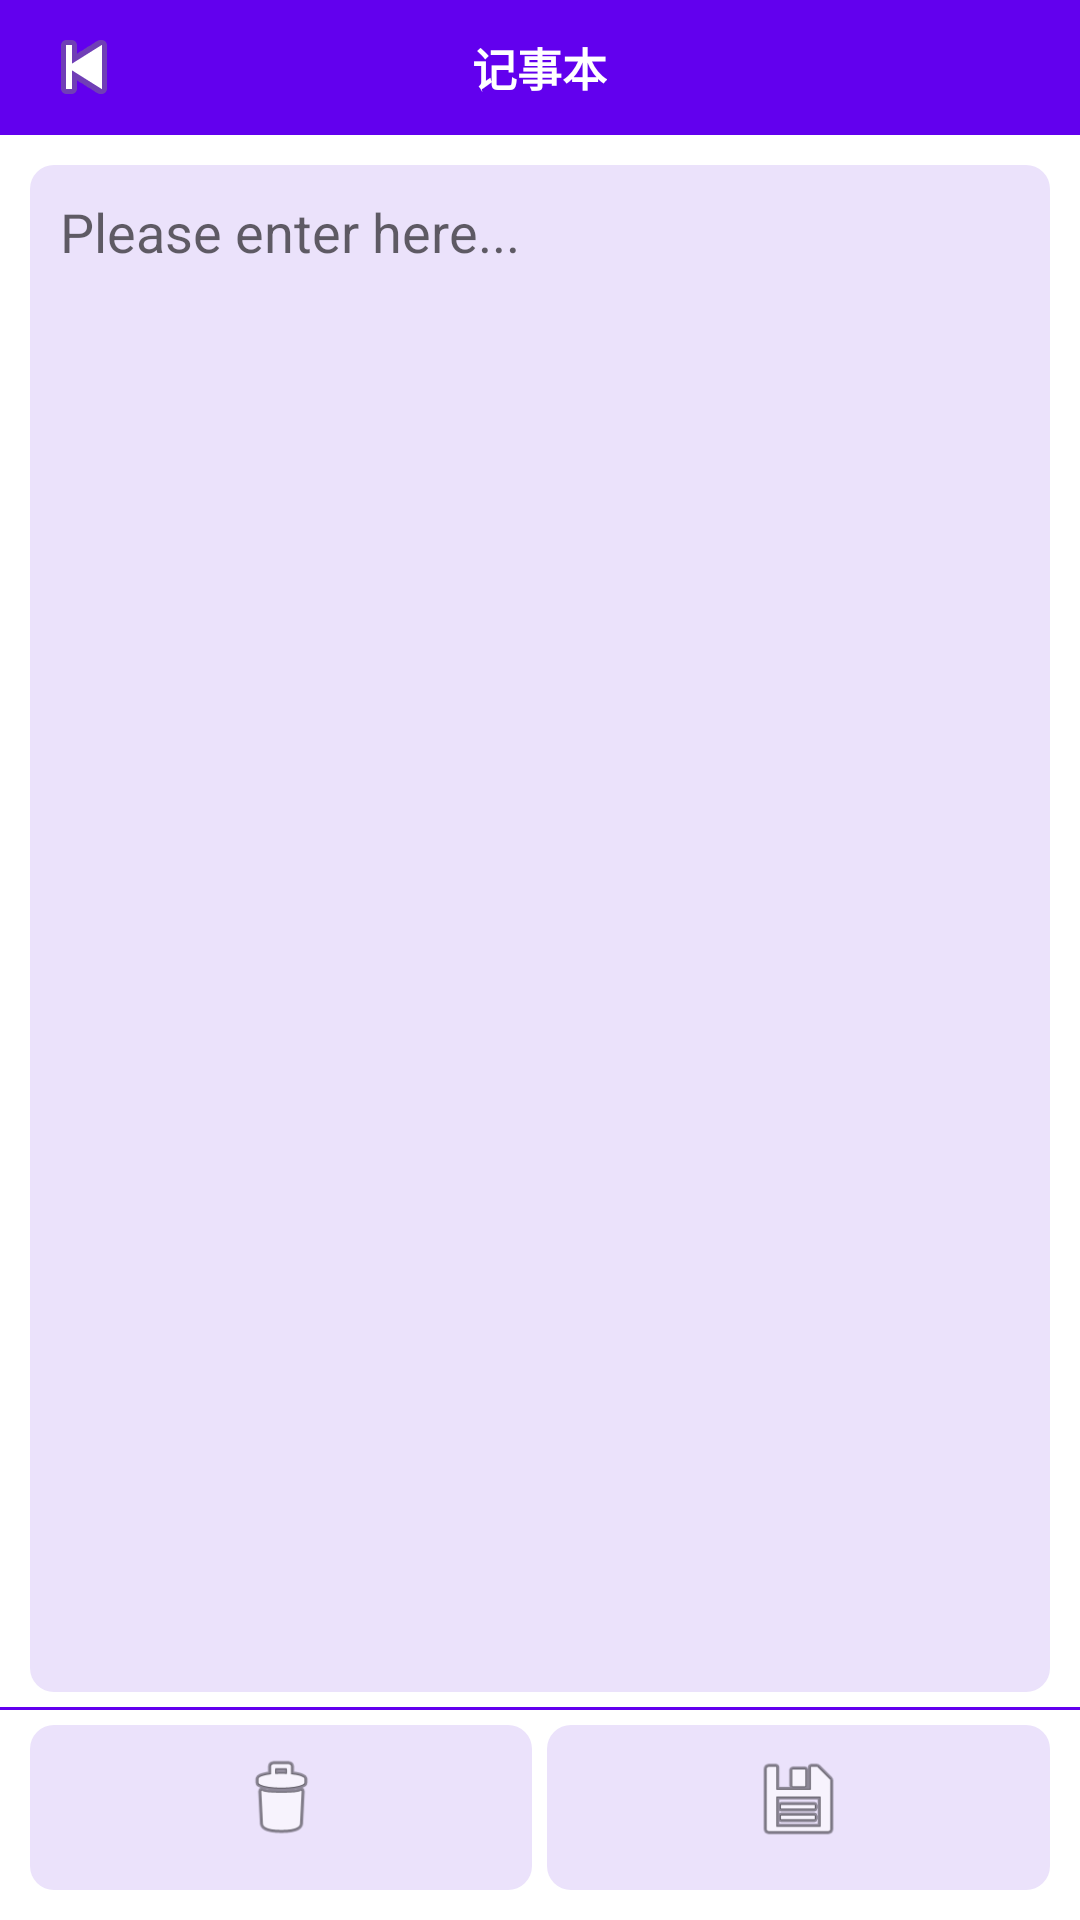

Produce the Android XML layout that renders to this screen, including the resource entries it uses.
<!-- AndroidManifest.xml: application theme Theme.Notebook -->
<!-- res/layout/note_editor.xml -->
<?xml version="1.0" encoding="utf-8"?>


<androidx.constraintlayout.widget.ConstraintLayout xmlns:android="http://schemas.android.com/apk/res/android"
    xmlns:app="http://schemas.android.com/apk/res-auto"
    xmlns:tools="http://schemas.android.com/tools"
    android:layout_width="match_parent"
    android:layout_height="match_parent">

    <LinearLayout
        android:layout_width="match_parent"
        android:layout_height="match_parent"
        android:orientation="vertical">


        <RelativeLayout
            android:layout_width="match_parent"
            android:layout_height="45dp"
            android:background="?attr/colorPrimary"
            android:orientation="horizontal">

            <ImageView
                android:id="@+id/note_back"
                android:layout_width="45dp"
                android:layout_height="wrap_content"
                android:layout_centerVertical="true"
                android:paddingLeft="11dp"
                android:src="@android:drawable/ic_media_previous" />

            <TextView
                android:id="@+id/note_name"
                android:layout_width="wrap_content"
                android:layout_height="wrap_content"
                android:layout_centerInParent="true"
                android:gravity="center"
                android:text="记事本"
                android:textColor="@android:color/white"
                android:textSize="15sp"
                android:textStyle="bold" />
        </RelativeLayout>

        <TextView
            android:id="@+id/tv_time"
            android:layout_width="match_parent"
            android:layout_height="wrap_content"
            android:gravity="center"
            android:paddingTop="10dp"

            android:textColor="?attr/colorPrimary"
            android:textSize="15sp"
            android:visibility="gone" />

        <LinearLayout
            android:layout_width="match_parent"
            android:layout_height="0dp"
            android:layout_weight="1"
            android:layout_marginTop="10dp"
            android:layout_marginLeft="10dp"
            android:layout_marginRight="10dp"
            android:layout_marginBottom="5dp"
            android:background="@drawable/rounded_corner"
            android:orientation="vertical"
            android:padding="10dp">

            <EditText
                android:id="@+id/note_content"
                android:layout_width="match_parent"
                android:layout_height="match_parent"
                android:layout_marginBottom="10dp"
                android:layout_weight="1"
                android:background="#EBE2FB"
                android:gravity="top"
                android:hint="Please enter here..."
                android:textColor="@android:color/black" />

        </LinearLayout>

        <View
            android:layout_width="match_parent"
            android:layout_height="1dp"
            android:background="#6200EE" />

        <LinearLayout
            android:layout_width="match_parent"
            android:layout_height="55dp"
            android:orientation="horizontal"
            android:layout_marginTop="5dp"
            android:layout_marginLeft="10dp"
            android:layout_marginRight="10dp"
            android:layout_marginBottom="10dp"
            >

            <ImageView
                android:id="@+id/delete"
                android:layout_width="0dp"
                android:layout_height="wrap_content"
                android:layout_weight="1"
                android:paddingTop="9dp"
                android:paddingBottom="15dp"
                android:layout_marginRight="5dp"
                android:background="@drawable/rounded_corner"
                android:src="@android:drawable/ic_menu_delete" />

            <ImageView
                android:id="@+id/note_save"
                android:layout_width="0dp"
                android:layout_height="wrap_content"
                android:layout_weight="1"
                android:paddingTop="9dp"
                android:paddingBottom="15dp"
                android:background="@drawable/rounded_corner"
                android:src="@android:drawable/ic_menu_save" />
        </LinearLayout>

    </LinearLayout>
</androidx.constraintlayout.widget.ConstraintLayout>
<!-- resources referenced by this layout -->
<resources>
  <!-- drawable rounded_corner (drawable) -->
  <?xml version="1.0" encoding="utf-8"?>
  <shape xmlns:android="http://schemas.android.com/apk/res/android"
      android:shape="rectangle">
      <solid android:color="#EBE2FB"/>
      <corners android:radius="8dp"></corners>
  
  </shape>
  <style name="Theme.Notebook" parent="Theme.MaterialComponents.DayNight.DarkActionBar">
          
          <item name="colorPrimary">@color/purple_500</item>
          <item name="colorPrimaryVariant">@color/purple_700</item>
          <item name="colorOnPrimary">@color/white</item>
          
          <item name="colorSecondary">@color/teal_200</item>
          <item name="colorSecondaryVariant">@color/teal_700</item>
          <item name="colorOnSecondary">@color/black</item>
          
          <item name="android:statusBarColor">?attr/colorPrimaryVariant</item>
          
      </style>
  <color name="purple_500">#FF6200EE</color>
  <color name="purple_700">#FF3700B3</color>
  <color name="white">#FFFFFFFF</color>
  <color name="teal_200">#FF03DAC5</color>
  <color name="teal_700">#FF018786</color>
  <color name="black">#FF000000</color>
</resources>
